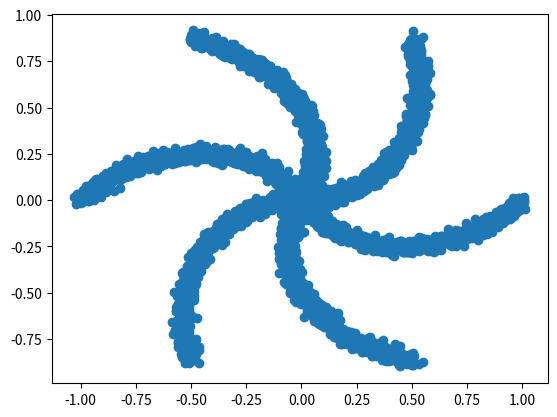

Generate this figure with matplotlib:
import numpy as np


def spiral_data_2d(n_classes=6, n_samples=1000, arm_length=1, noise_scale=0.02):
    angular_lst= np.linspace(0, 2*np.pi / n_classes, n_samples)
    arm_lengths = np.linspace(0.0, arm_length, n_samples)
    output = np.zeros((n_classes, n_samples, 2))
    for i in range(n_classes):
        agls = angular_lst + 2 * i *  np.pi / n_classes
        output[i,:,0] = arm_lengths * np.cos(agls) + np.random.normal(0, noise_scale, n_samples)
        output[i,:,1] = arm_lengths * np.sin(agls) + np.random.normal(0, noise_scale, n_samples)
    return output

if __name__ == "__main__":
    import matplotlib.pyplot as plt
    points = np.reshape(spiral_data_2d(), (-1, 2))
    # points = spiral_data_2d().view(-1, 2)
    fig = plt.figure()
    ax = fig.add_subplot()
    ax.scatter(points[:,0], points[:,1])
    plt.show()
